The GitHub repository vkerem0/visionfortress contains a labelled image folder "cropped_dataset" with 9 categories: demoman, engineer, heavy, medic, pyro, scout, sniper, soldier, spy. Examples follow, each with its label.

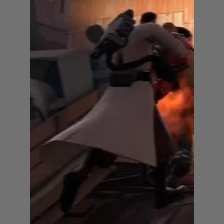
Label: medic

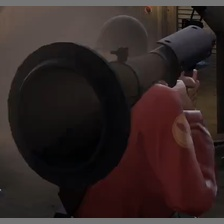
Label: soldier

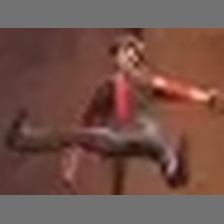
Label: sniper

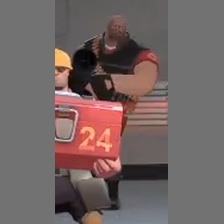
Label: heavy

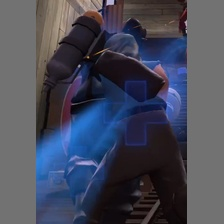
Label: pyro

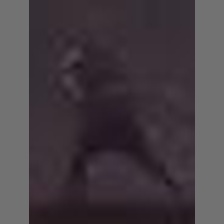
Label: engineer
